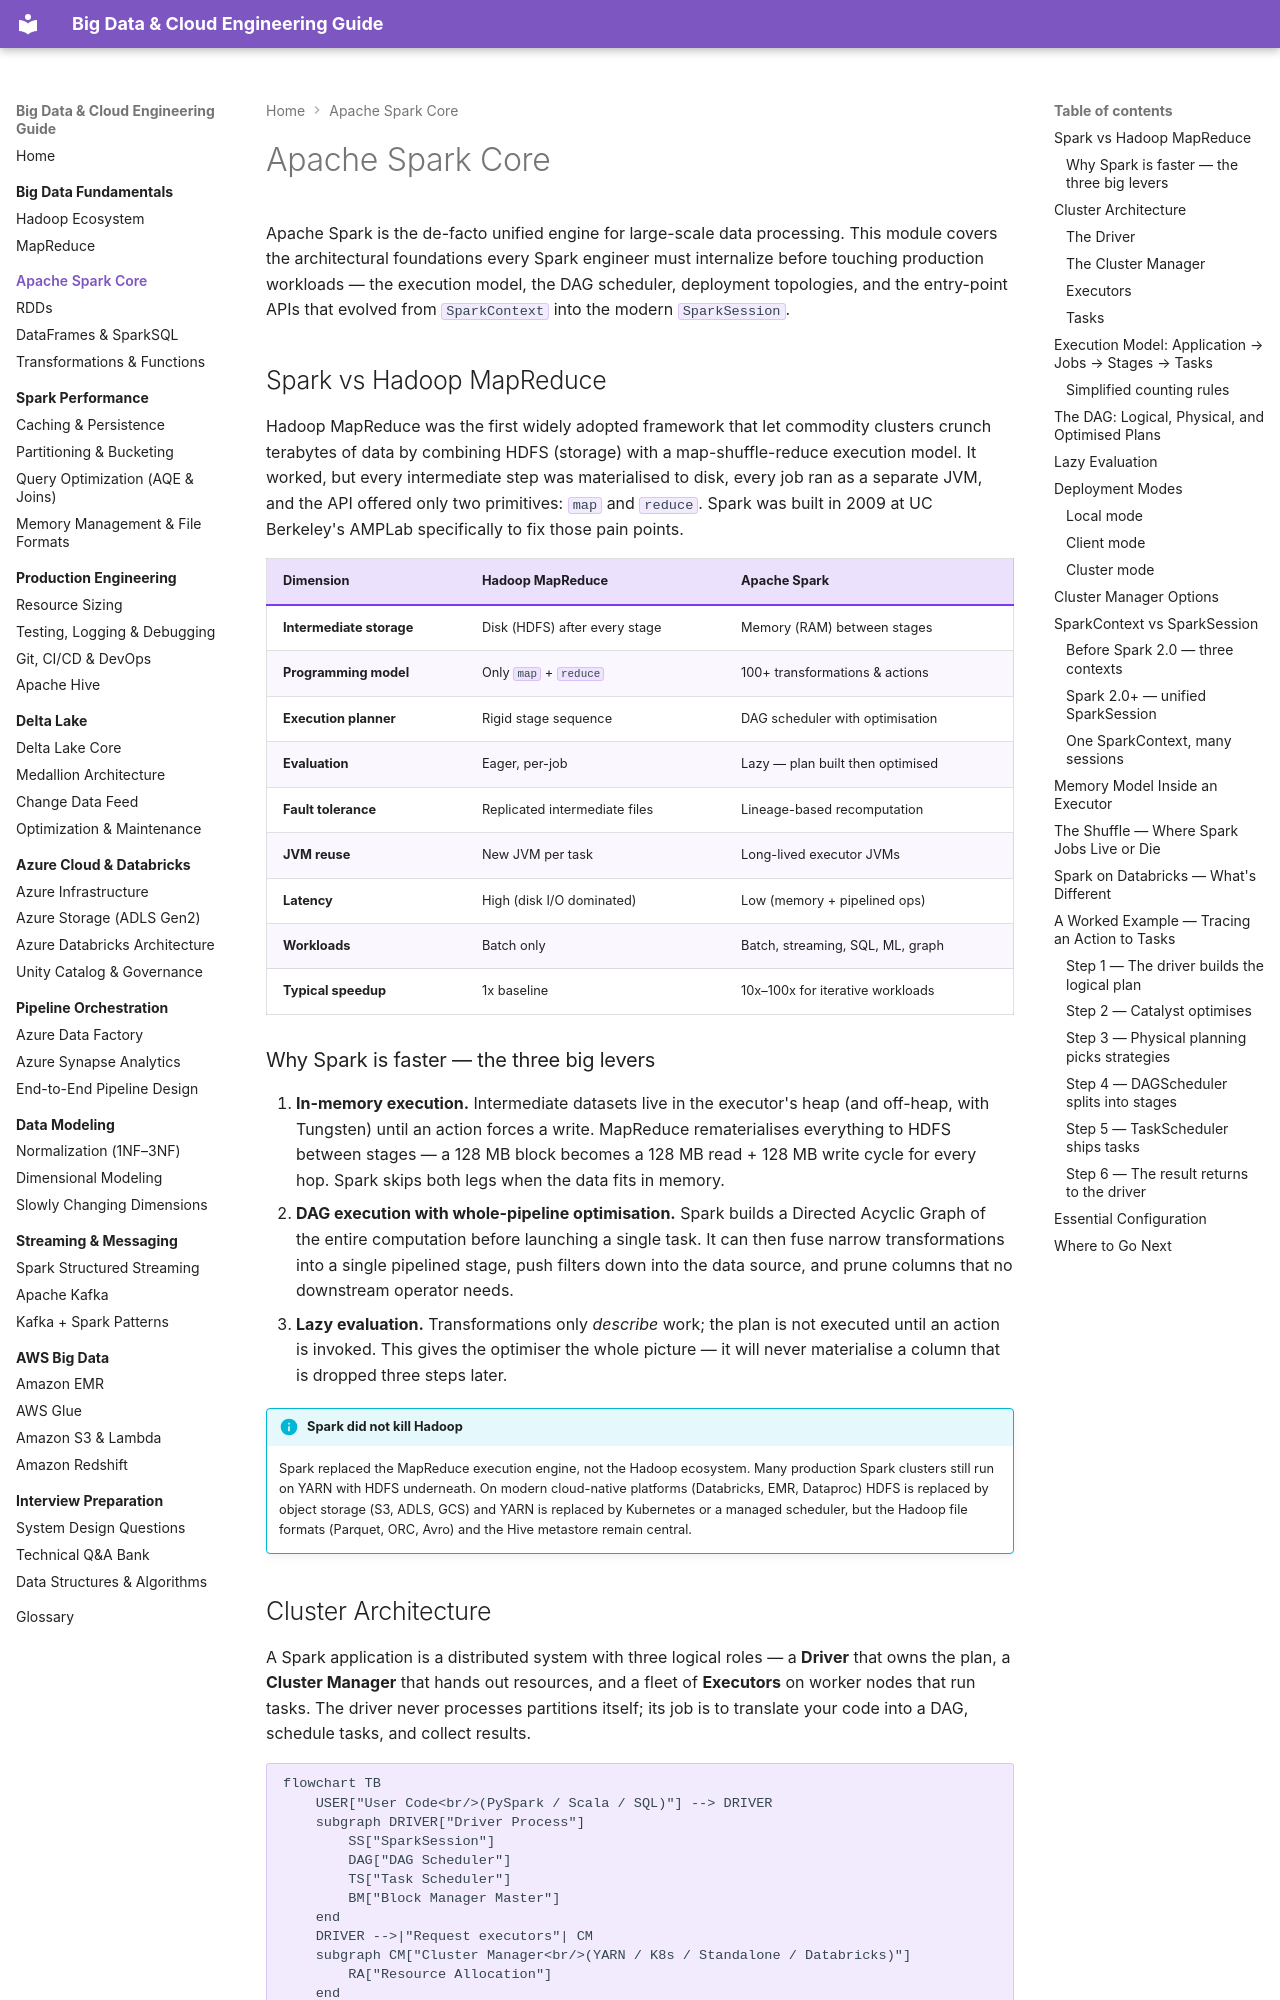

repository: jsrivastava11/bigdata-doc · page: 02-apache-spark-core/index.html · generator: mkdocs

# Apache Spark Core

Apache Spark is the de-facto unified engine for large-scale data processing. This module covers the architectural foundations every Spark engineer must internalize before touching production workloads — the execution model, the DAG scheduler, deployment topologies, and the entry-point APIs that evolved from `SparkContext` into the modern `SparkSession`.

## Spark vs Hadoop MapReduce

Hadoop MapReduce was the first widely adopted framework that let commodity clusters crunch terabytes of data by combining HDFS (storage) with a map-shuffle-reduce execution model. It worked, but every intermediate step was materialised to disk, every job ran as a separate JVM, and the API offered only two primitives: `map` and `reduce`. Spark was built in 2009 at UC Berkeley's AMPLab specifically to fix those pain points.

| Dimension | Hadoop MapReduce | Apache Spark |
|-----------|------------------|--------------|
| **Intermediate storage** | Disk (HDFS) after every stage | Memory (RAM) between stages |
| **Programming model** | Only `map` + `reduce` | 100+ transformations & actions |
| **Execution planner** | Rigid stage sequence | DAG scheduler with optimisation |
| **Evaluation** | Eager, per-job | Lazy — plan built then optimised |
| **Fault tolerance** | Replicated intermediate files | Lineage-based recomputation |
| **JVM reuse** | New JVM per task | Long-lived executor JVMs |
| **Latency** | High (disk I/O dominated) | Low (memory + pipelined ops) |
| **Workloads** | Batch only | Batch, streaming, SQL, ML, graph |
| **Typical speedup** | 1x baseline | 10x–100x for iterative workloads |

### Why Spark is faster — the three big levers

1. **In-memory execution.** Intermediate datasets live in the executor's heap (and off-heap, with Tungsten) until an action forces a write. MapReduce rematerialises everything to HDFS between stages — a 128 MB block becomes a 128 MB read + 128 MB write cycle for every hop. Spark skips both legs when the data fits in memory.
2. **DAG execution with whole-pipeline optimisation.** Spark builds a Directed Acyclic Graph of the entire computation before launching a single task. It can then fuse narrow transformations into a single pipelined stage, push filters down into the data source, and prune columns that no downstream operator needs.
3. **Lazy evaluation.** Transformations only *describe* work; the plan is not executed until an action is invoked. This gives the optimiser the whole picture — it will never materialise a column that is dropped three steps later.

!!! info "Spark did not kill Hadoop"
    Spark replaced the MapReduce execution engine, not the Hadoop ecosystem. Many production Spark clusters still run on YARN with HDFS underneath. On modern cloud-native platforms (Databricks, EMR, Dataproc) HDFS is replaced by object storage (S3, ADLS, GCS) and YARN is replaced by Kubernetes or a managed scheduler, but the Hadoop file formats (Parquet, ORC, Avro) and the Hive metastore remain central.
